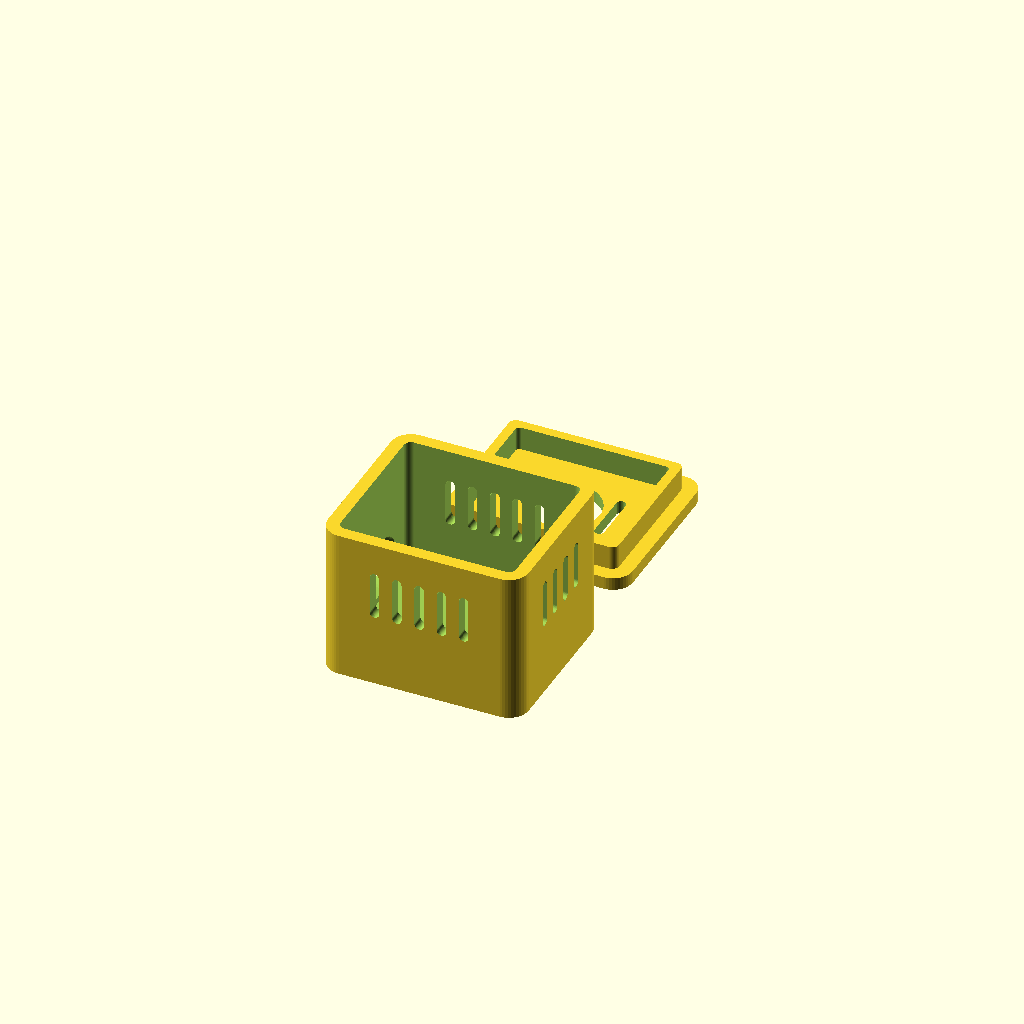
Cell 1: rendered with the file's own defaults.
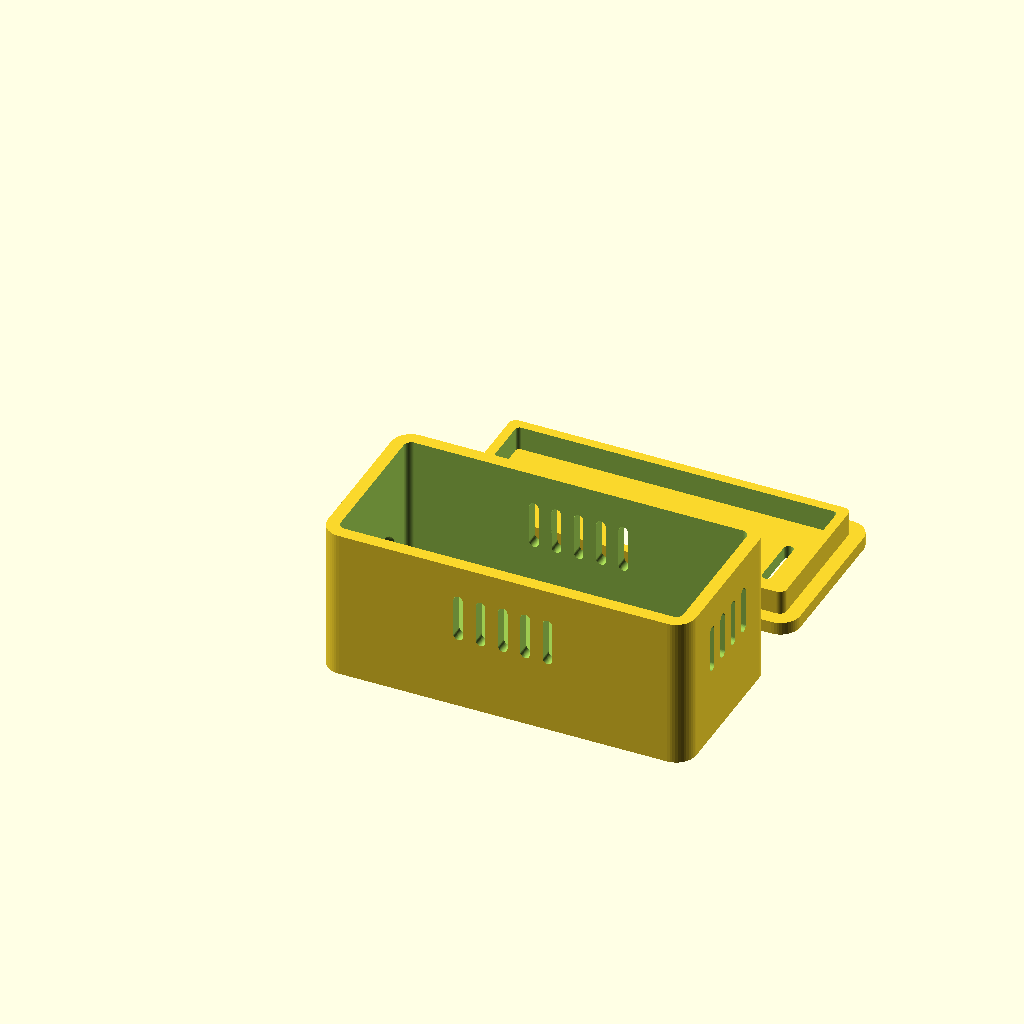
Cell 2: board_l = 42 (everything else at default).
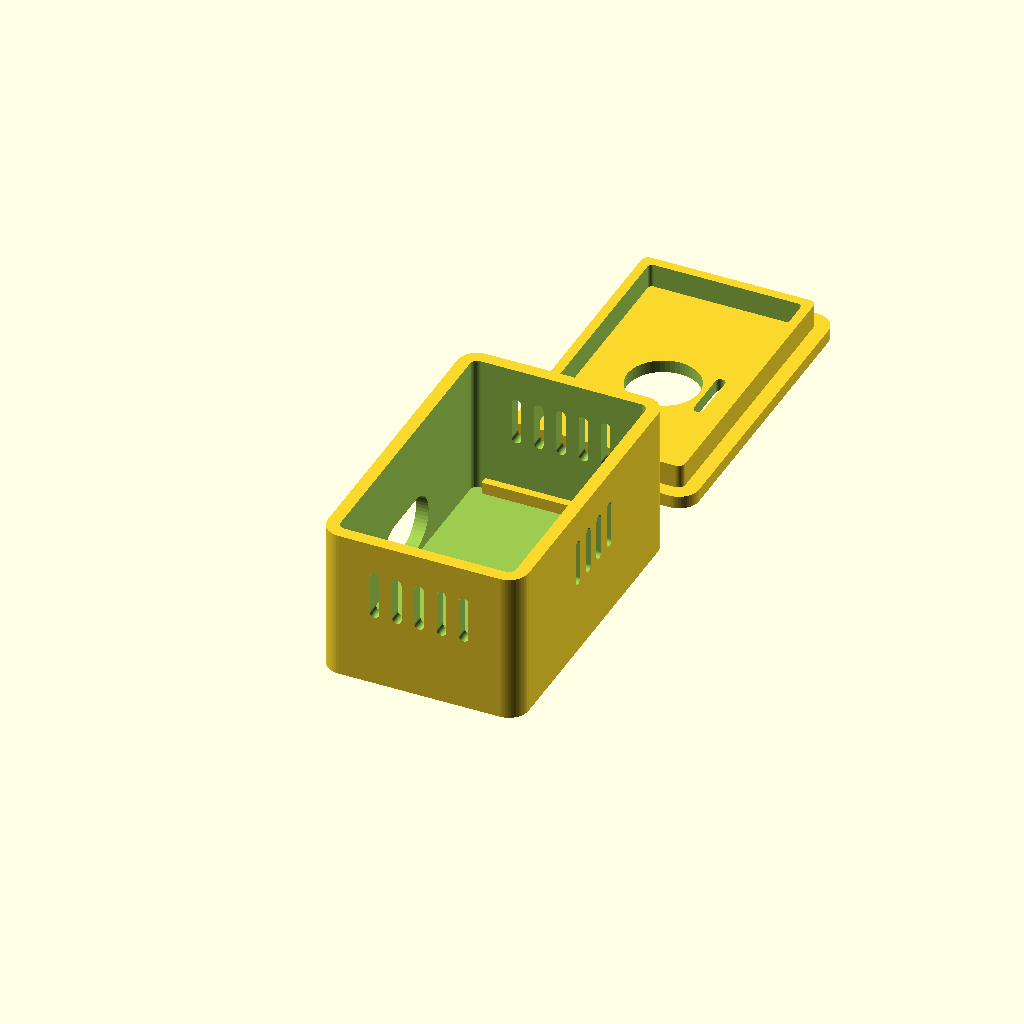
Cell 3 — board_w set to 35.6, the other parameters unchanged.
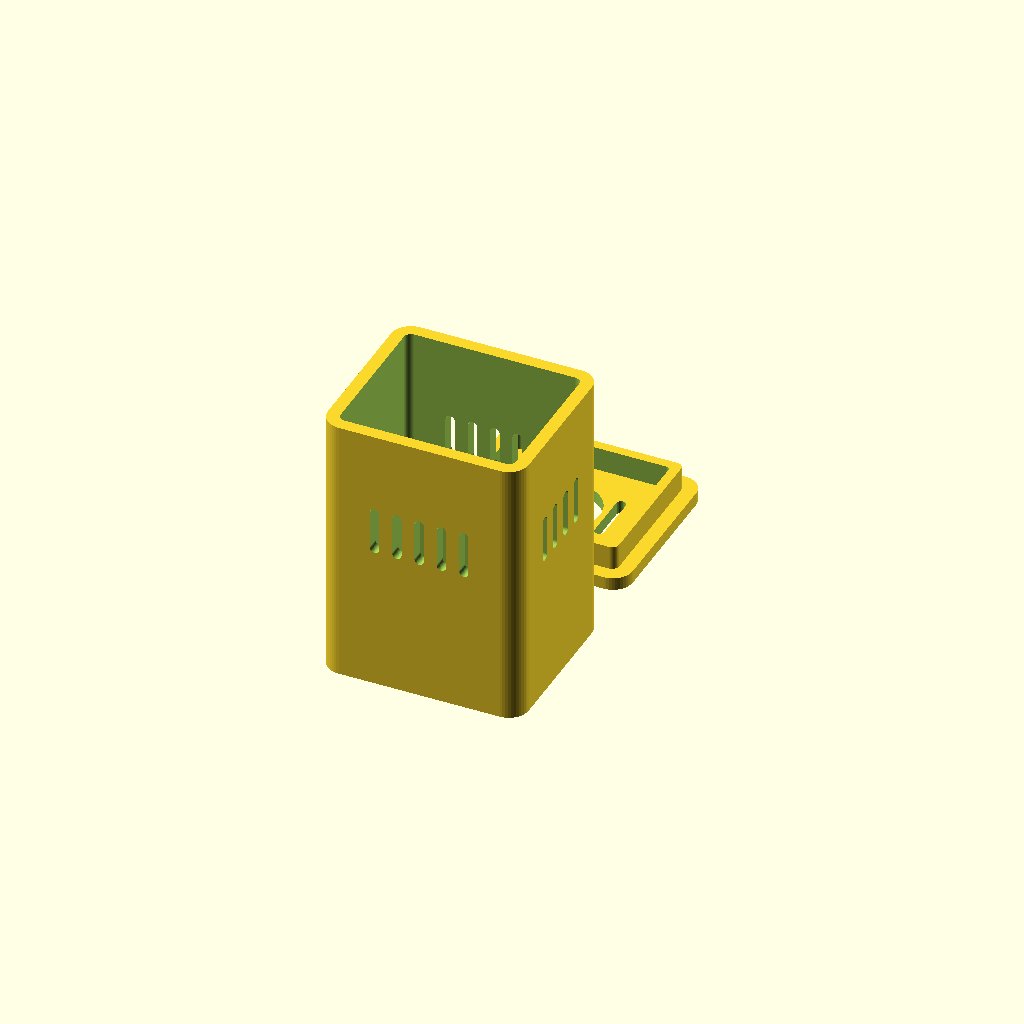
Cell 4: stack_h = 30 (everything else at default).
All cells are drawn from one camera (rotation 55°, 0°, 25°, orthographic, colour scheme Cornfield), so only the parameter changes between them.
The OpenSCAD source (hardware/xiao-sense-case/xiao_sense_case.scad):
// Case for Seeed Studio XIAO ESP32S3 Sense (base board + camera/mic expansion board)
// Two parts: a base tray and a press-fit lid. Print both flat side down, no supports.
//
// Board: 21 x 17.8 mm, ~15 mm tall with the Sense board and camera stacked.
// Measure your board with calipers and adjust the values below if needed.

part = "both";          // "base", "lid" or "both"

/* [Board] */
board_l    = 21.0;      // along the USB-C axis
board_w    = 17.8;
pcb_t      = 1.2;
stack_h    = 15.0;      // bottom of base PCB to top of camera
clearance  = 0.5;       // gap around the board on each side

/* [Case] */
wall       = 1.6;
floor_t    = 1.6;
lid_t      = 1.6;
corner_r   = 2.5;
ledge_h    = 1.5;       // board rests on rails this high off the floor (keeps bottom pads clear)
ledge_w    = 1.0;
lip_h      = 3.0;       // depth of the lid's press-fit lip
lip_t      = 1.2;
fit        = 0.2;       // lip clearance; raise to 0.3 if the lid is too tight

/* [Openings] */
usb_w      = 12.5;      // sized for a cable plug's overmold, not just the receptacle
usb_h      = 7.0;
cam_d      = 9.0;
cam_dx     = 0;         // camera hole offset from lid center (+x = away from USB)
cam_dy     = 0;
slot_w     = 1.2;
slot_len   = 6.0;
slot_pitch = 2.8;
lid_grille = true;

$fn = 48;

in_l = board_l + 2*clearance;
in_w = board_w + 2*clearance;
in_h = ledge_h + stack_h + 1.0;
out_l = in_l + 2*wall;
out_w = in_w + 2*wall;
out_h = floor_t + in_h;

module rbox(l, w, h, r) {
    hull() for (x = [r, l-r], y = [r, w-r]) translate([x, y, 0]) cylinder(r=r, h=h);
}

module slot_row(n, len, vertical=true) {
    for (i = [0:n-1]) translate([(i - (n-1)/2) * slot_pitch, 0, 0])
        hull() for (d = [-(len-slot_w)/2, (len-slot_w)/2])
            translate(vertical ? [0, 0, d] : [0, d, 0])
                rotate(vertical ? [90, 0, 0] : [0, 0, 0]) cylinder(d=slot_w, h=10, center=true);
}

module base() {
    usb_z = floor_t + ledge_h + pcb_t + 1.6;    // USB-C receptacle centerline
    grille_z = floor_t + ledge_h + stack_h*0.6; // around the expansion board (mic level)
    difference() {
        rbox(out_l, out_w, out_h, corner_r);
        // cavity
        translate([wall, wall, floor_t]) rbox(in_l, in_w, in_h + 1, max(corner_r - wall, 0.5));
        // USB-C opening
        translate([0, out_w/2, usb_z]) rotate([0, 90, 0])
            hull() for (dz = [-(usb_w-usb_h)/2, (usb_w-usb_h)/2])
                translate([0, dz, 0]) cylinder(d=usb_h, h=wall*3, center=true);
        // mic / vent slots on both long walls
        for (y = [wall/2, out_w - wall/2]) translate([out_l/2, y, grille_z]) slot_row(5, slot_len);
        // slots on the far end wall
        translate([out_l - wall/2, out_w/2, grille_z]) rotate([0, 0, 90]) slot_row(4, slot_len);
    }
    // support rails along the long sides
    for (y = [wall, out_w - wall - ledge_w])
        translate([wall + 1.5, y, floor_t - 0.01]) cube([in_l - 3, ledge_w, ledge_h]);
}

module lid() {
    il = in_l - 2*fit;
    iw = in_w - 2*fit;
    difference() {
        union() {
            rbox(out_l, out_w, lid_t, corner_r);
            // press-fit lip
            translate([wall + fit, wall + fit, lid_t - 0.01]) difference() {
                rbox(il, iw, lip_h, max(corner_r - wall, 0.5));
                translate([lip_t, lip_t, -1]) rbox(il - 2*lip_t, iw - 2*lip_t, lip_h + 2, 0.5);
            }
        }
        // camera hole (lid prints upside down, so mirror y to keep it over the lens)
        translate([out_l/2 + cam_dx, out_w/2 - cam_dy, -1]) cylinder(d=cam_d, h=lid_t + 2);
        // two slots between the camera and the far end
        if (lid_grille)
            translate([out_l - wall - fit - lip_t - 2.4, out_w/2, lid_t/2]) slot_row(2, 7, false);
    }
}

if (part == "base") base();
else if (part == "lid") lid();
else { base(); translate([0, out_w + 6, 0]) lid(); }
Parameter table extracted from the source (name, type, default, range or options):
part: string, default "both"
board_l: number, default 21
board_w: number, default 17.8
pcb_t: number, default 1.2
stack_h: number, default 15
clearance: number, default 0.5
wall: number, default 1.6
floor_t: number, default 1.6
lid_t: number, default 1.6
corner_r: number, default 2.5
ledge_h: number, default 1.5
ledge_w: number, default 1
lip_h: number, default 3
lip_t: number, default 1.2
fit: number, default 0.2
usb_w: number, default 12.5
usb_h: number, default 7
cam_d: number, default 9
cam_dx: number, default 0
cam_dy: number, default 0
slot_w: number, default 1.2
slot_len: number, default 6
slot_pitch: number, default 2.8
lid_grille: bool, default true
